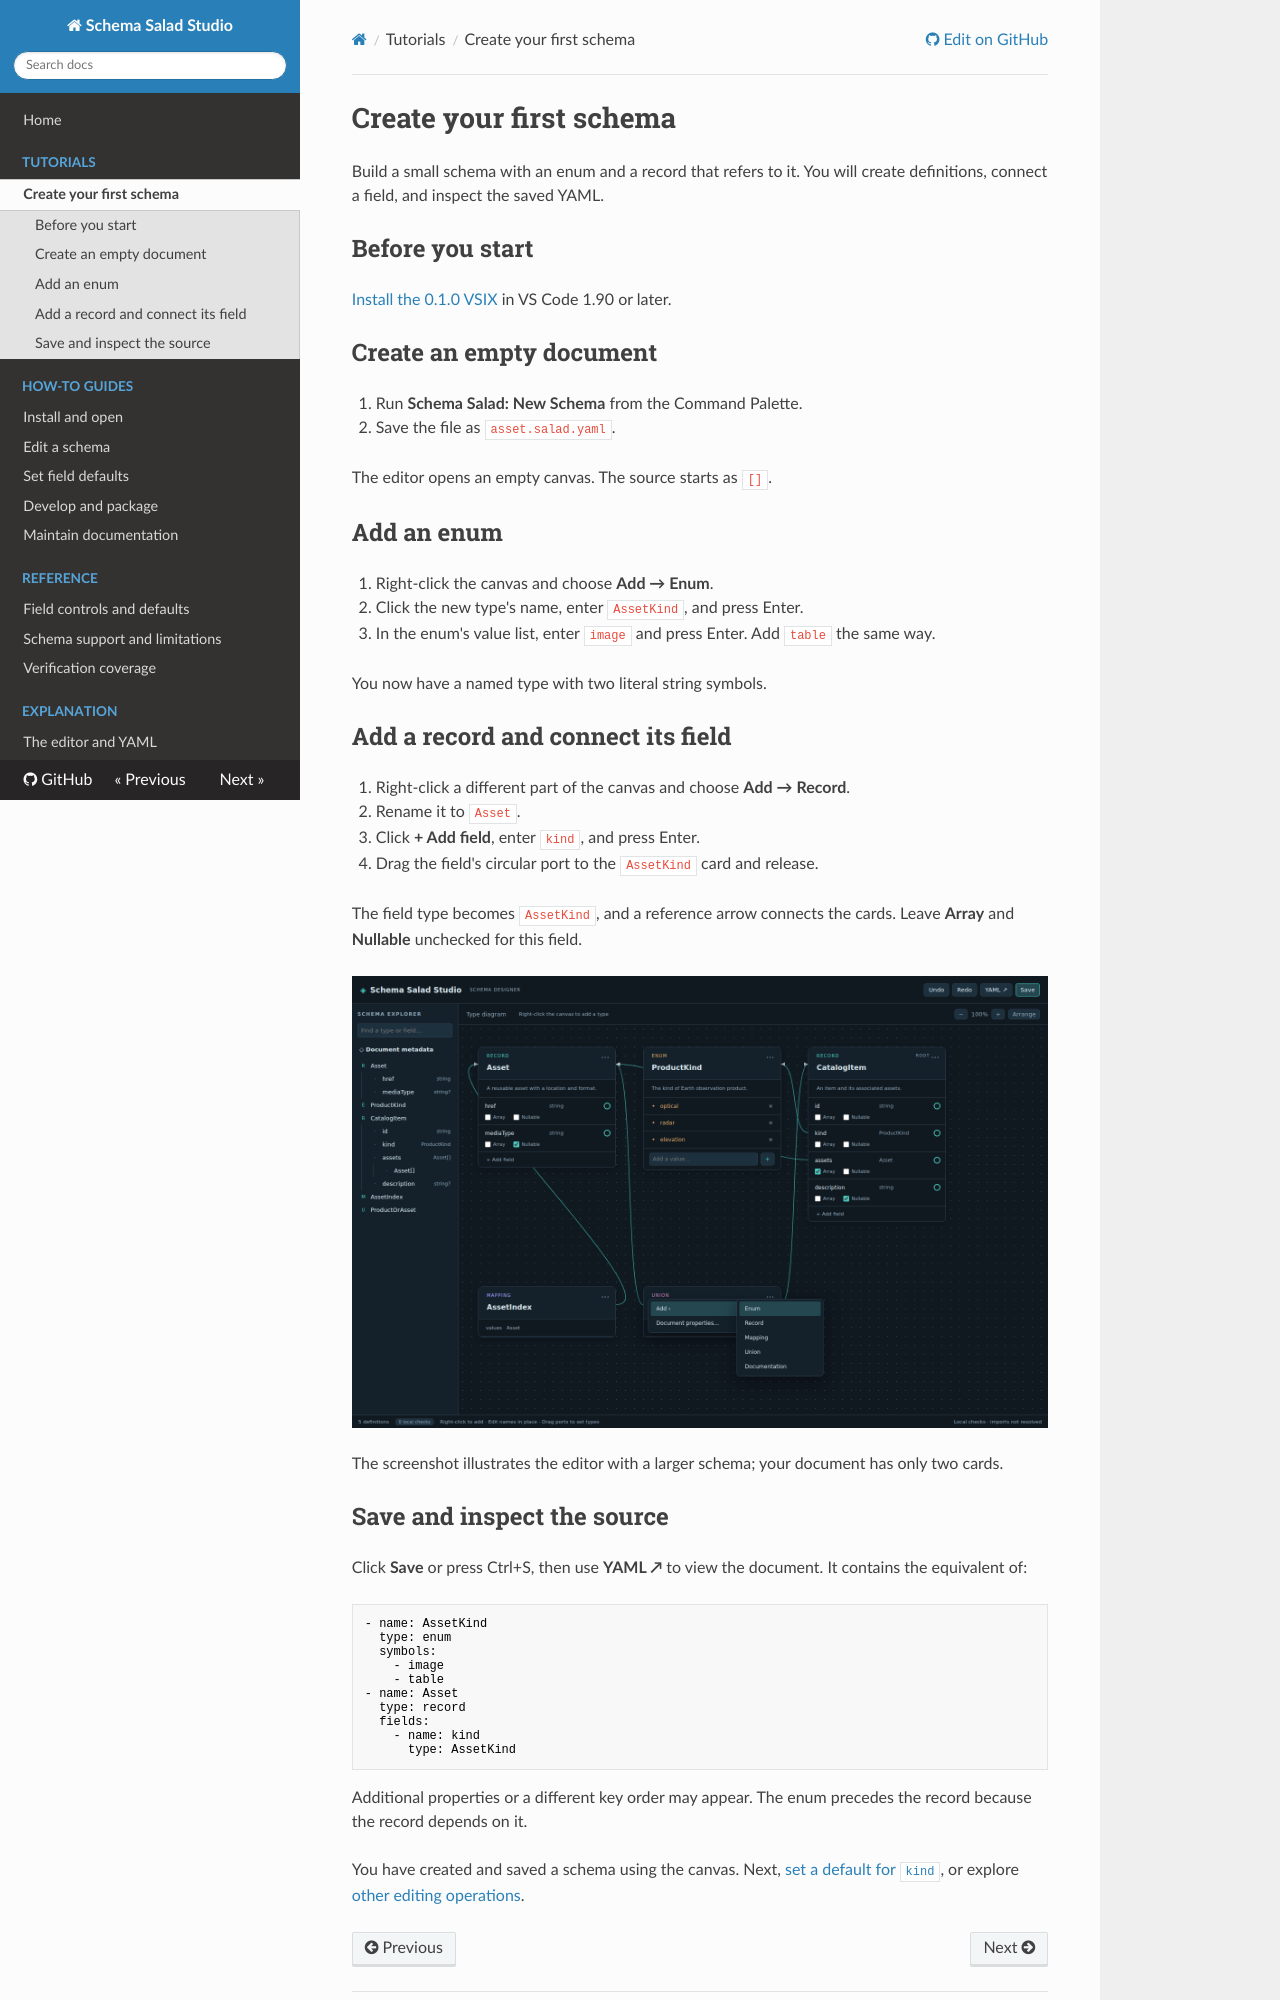

repository: eoap/schema-salad-studio · page: tutorials/first-schema/index.html · generator: mkdocs

# Create your first schema

Build a small schema with an enum and a record that refers to it. You will create definitions, connect a field, and inspect the saved YAML.

## Before you start

[Install the 0.1.0 VSIX](../how-to/install-and-open.md) in VS Code 1.90 or later.

## Create an empty document

1. Run **Schema Salad: New Schema** from the Command Palette.
2. Save the file as `asset.salad.yaml`.

The editor opens an empty canvas. The source starts as `[]`.

## Add an enum

1. Right-click the canvas and choose **Add → Enum**.
2. Click the new type's name, enter `AssetKind`, and press Enter.
3. In the enum's value list, enter `image` and press Enter. Add `table` the same way.

You now have a named type with two literal string symbols.

## Add a record and connect its field

1. Right-click a different part of the canvas and choose **Add → Record**.
2. Rename it to `Asset`.
3. Click **+ Add field**, enter `kind`, and press Enter.
4. Drag the field's circular port to the `AssetKind` card and release.

The field type becomes `AssetKind`, and a reference arrow connects the cards. Leave **Array** and **Nullable** unchecked for this field.

![Schema Salad Studio canvas showing type cards and their connections](../assets/screenshots/schema-salad-studio-preview.png)

The screenshot illustrates the editor with a larger schema; your document has only two cards.
